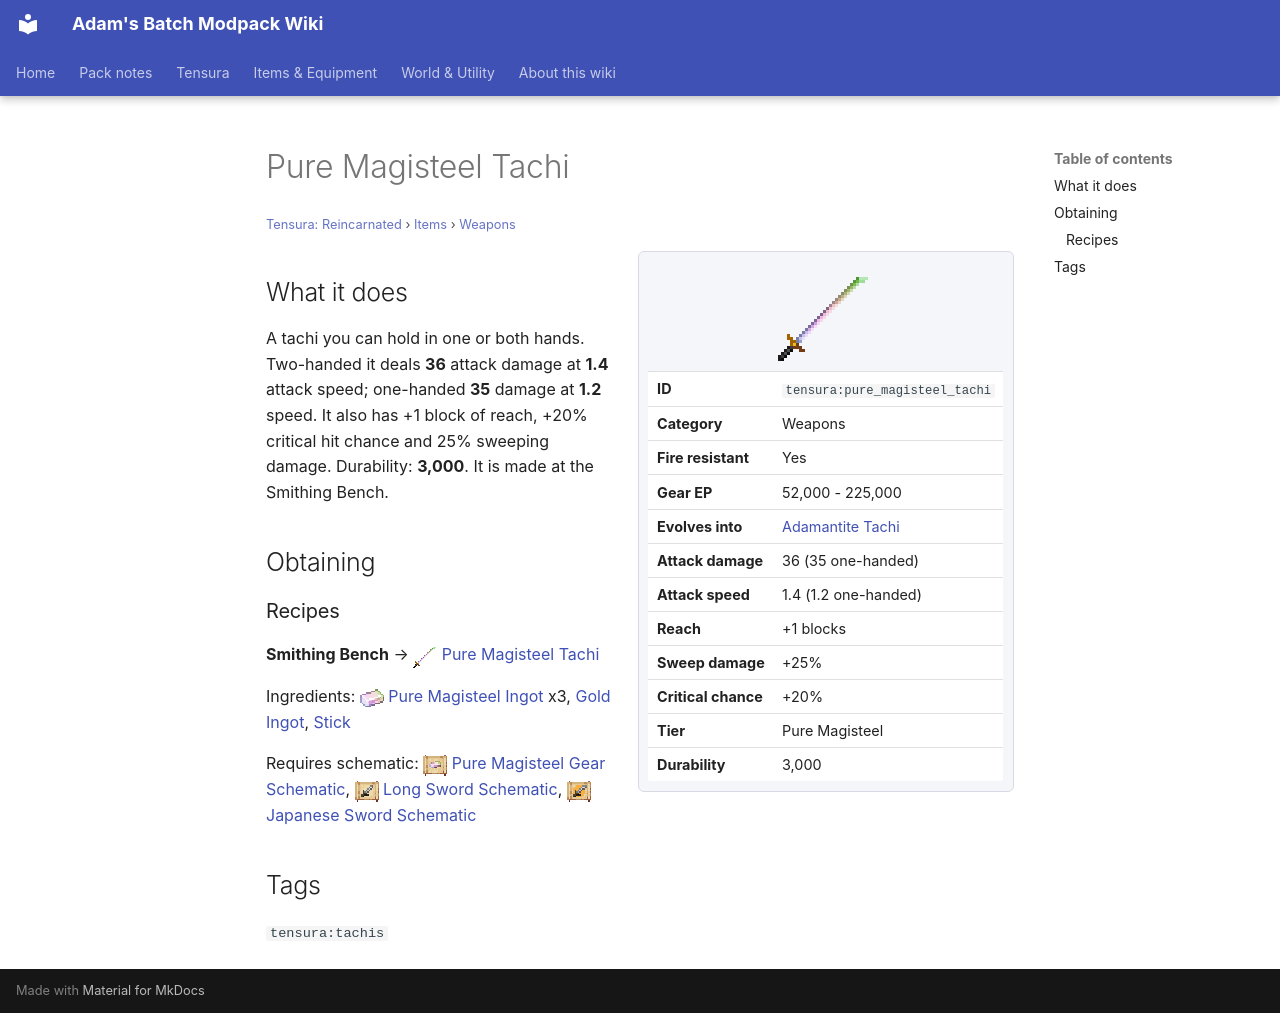

repository: Proteus-Nell/Adams-Batch-MC-Modpack-Wiki · page: tensura-reincarnated/items/weapons/pure-magisteel-tachi/index.html · generator: mkdocs

# Pure Magisteel Tachi

<small>[Tensura: Reincarnated](../../index.md) &rsaquo; [Items](../index.md) &rsaquo; [Weapons](index.md)</small>

<div class="infobox" markdown>

![Pure Magisteel Tachi](../../../assets/icons/tensura/item/pure_magisteel_tachi.png)

| | |
|---|---|
| **ID** | `tensura:pure_magisteel_tachi` |
| **Category** | Weapons |
| **Fire resistant** | Yes |
| **Gear EP** | 52,000 - 225,000 |
| **Evolves into** | [Adamantite Tachi](adamantite-tachi.md) |
| **Attack damage** | 36 (35 one-handed) |
| **Attack speed** | 1.4 (1.2 one-handed) |
| **Reach** | +1 blocks |
| **Sweep damage** | +25% |
| **Critical chance** | +20% |
| **Tier** | Pure Magisteel |
| **Durability** | 3,000 |

</div>

## What it does

A tachi you can hold in one or both hands. Two-handed it deals **36** attack damage at **1.4** attack speed; one-handed **35** damage at **1.2** speed. It also has +1 block of reach, +20% critical hit chance and 25% sweeping damage. Durability: **3,000**. It is made at the Smithing Bench.

## Obtaining

### Recipes

**Smithing Bench** &rarr; ![](../../../assets/icons/tensura/item/pure_magisteel_tachi.png) [Pure Magisteel Tachi](pure-magisteel-tachi.md)

Ingredients: ![](../../../assets/icons/tensura/item/pure_magisteel_ingot.png) [Pure Magisteel Ingot](../materials/pure-magisteel-ingot.md) x3,  [Gold Ingot](https://minecraft.wiki/w/Gold_Ingot),  [Stick](https://minecraft.wiki/w/Stick)

Requires schematic: ![](../../../assets/icons/tensura/item/pure_magisteel_gear_schematic.png) [Pure Magisteel Gear Schematic](../schematics/pure-magisteel-gear-schematic.md), ![](../../../assets/icons/tensura/item/long_sword_schematic.png) [Long Sword Schematic](../schematics/long-sword-schematic.md), ![](../../../assets/icons/tensura/item/japanese_sword_schematic.png) [Japanese Sword Schematic](../schematics/japanese-sword-schematic.md)

## Tags

`tensura:tachis`
